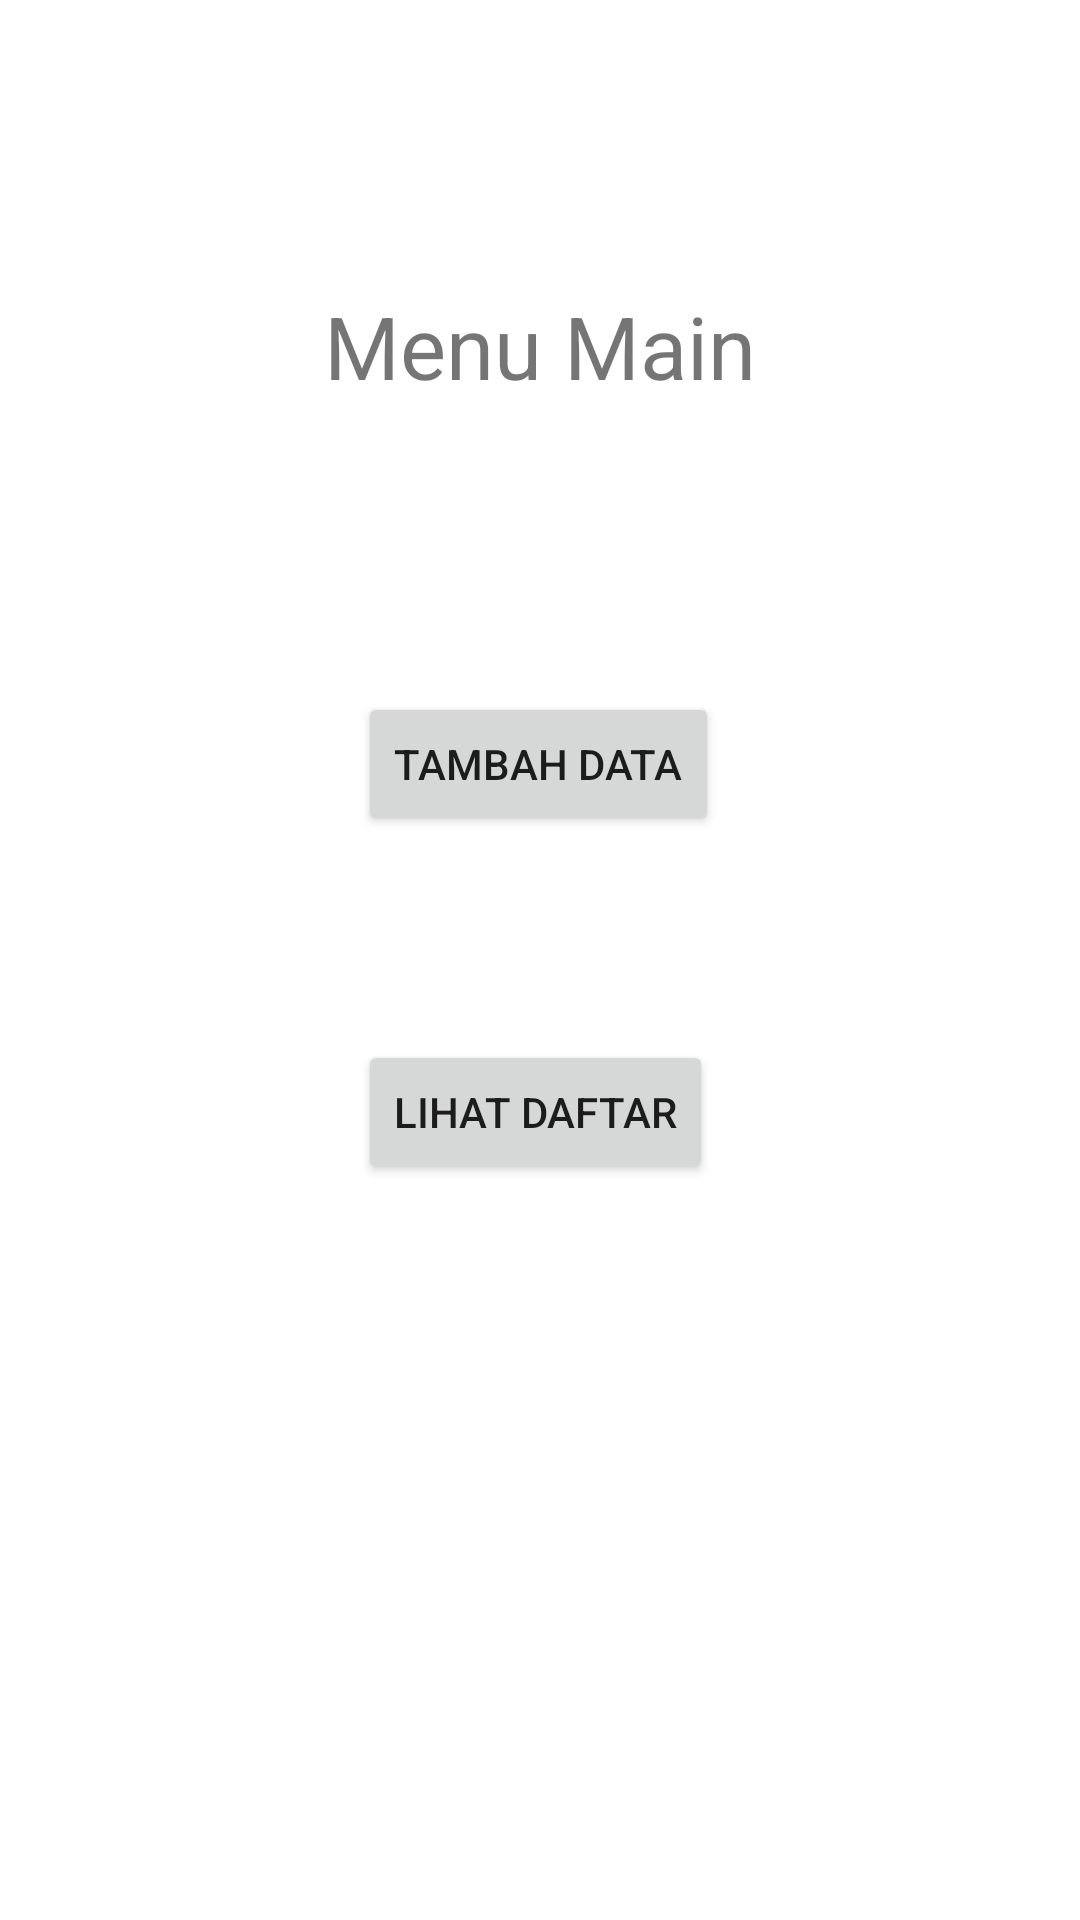

This screen was rendered from an Android layout file. Write that file and the resources it references.
<!-- AndroidManifest.xml: application theme Theme.DBfirebase -->
<!-- res/layout/activity_main.xml -->
<?xml version="1.0" encoding="utf-8"?>
<androidx.constraintlayout.widget.ConstraintLayout xmlns:android="http://schemas.android.com/apk/res/android"
    xmlns:app="http://schemas.android.com/apk/res-auto"
    xmlns:tools="http://schemas.android.com/tools"
    android:layout_width="match_parent"
    android:layout_height="match_parent"
    tools:context=".MainActivity">

    <Button
        android:id="@+id/buttontambah"
        android:layout_width="wrap_content"
        android:layout_height="wrap_content"
        android:layout_marginTop="96dp"
        android:text="Tambah data"
        app:layout_constraintEnd_toEndOf="@+id/textView"
        app:layout_constraintHorizontal_bias="0.476"
        app:layout_constraintStart_toStartOf="@+id/textView"
        app:layout_constraintTop_toBottomOf="@+id/textView" />

    <TextView
        android:id="@+id/textView"
        android:layout_width="wrap_content"
        android:layout_height="wrap_content"
        android:layout_marginTop="96dp"
        android:text="Menu Main"
        android:textSize="14pt"
        app:layout_constraintEnd_toEndOf="parent"
        app:layout_constraintStart_toStartOf="parent"
        app:layout_constraintTop_toTopOf="parent" />

    <Button
        android:id="@+id/buttonlihat"
        android:layout_width="wrap_content"
        android:layout_height="wrap_content"
        android:layout_marginTop="68dp"
        android:text="lihat daftar"
        app:layout_constraintEnd_toEndOf="@+id/buttontambah"
        app:layout_constraintHorizontal_bias="0.0"
        app:layout_constraintStart_toStartOf="@+id/buttontambah"
        app:layout_constraintTop_toBottomOf="@+id/buttontambah" />

</androidx.constraintlayout.widget.ConstraintLayout>
<!-- resources referenced by this layout -->
<resources>
  <style name="Theme.DBfirebase" parent="Theme.MaterialComponents.DayNight.DarkActionBar">
          
          <item name="colorPrimary">@color/purple_500</item>
          <item name="colorPrimaryVariant">@color/purple_700</item>
          <item name="colorOnPrimary">@color/white</item>
          
          <item name="colorSecondary">@color/teal_200</item>
          <item name="colorSecondaryVariant">@color/teal_700</item>
          <item name="colorOnSecondary">@color/black</item>
          
          <item name="android:statusBarColor" tools:targetApi="l">?attr/colorPrimaryVariant</item>
          
      </style>
  <!-- not gathered from this repository: default colours our renderer supplied (Android Studio template values) -->
  <color name="purple_500">#FF6200EE</color>
  <color name="purple_700">#FF3700B3</color>
  <color name="teal_200">#FF03DAC5</color>
  <color name="teal_700">#FF018786</color>
  <color name="black">#FF000000</color>
  <color name="white">#FFFFFFFF</color>
</resources>
